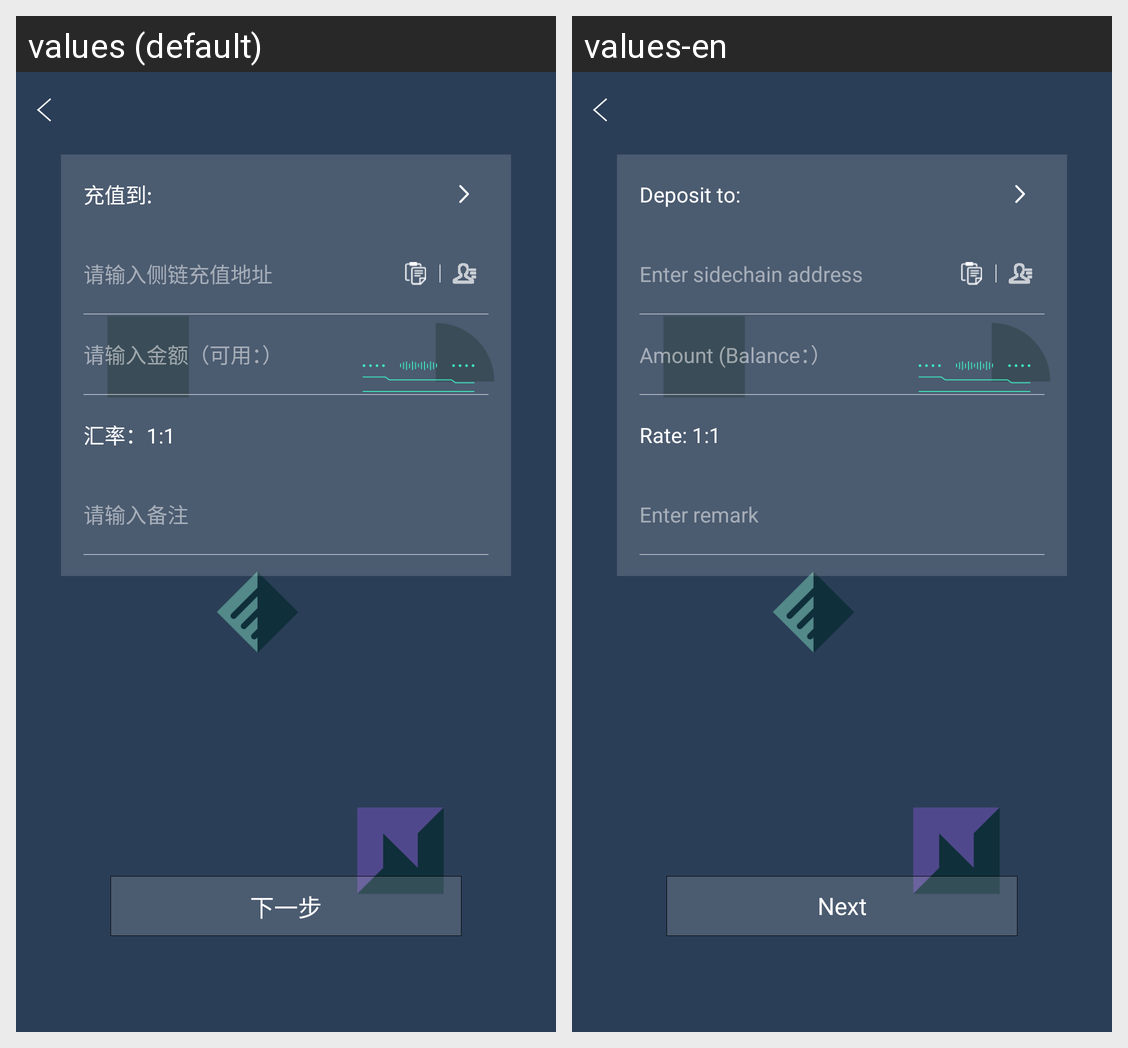

The Android screen above is rendered under two locales of the same app. Produce the string resources it draws, with the default and per-locale values.
Android screen res/layout/fragment_sidechain_recharge.xml rendered under 2 locales, left to right: values (default), values-en. Device: Nexus 5 (rendered at 1080×1920; each locale shown at half size, 540×960, under a caption strip naming it); theme AppTheme.NoActionBar.
Strings drawn on this screen, with the default value and each locale's value (text and hints the layout hard-codes, and strings that could not be matched under every locale, appear in the picture but are not listed):

chargerto
  values: 充值到:
  values-en: Deposit to:

inputsidechainrechargeaddress
  values: 请输入侧链充值地址
  values-en: Enter sidechain address

inputbalancedefault
  values: 请输入金额（可用：）
  values-en: Amount (Balance：）

rate11
  values: 汇率：1:1
  values-en: Rate: 1:1

pleaseinputremark
  values: 请输入备注
  values-en: Enter remark

next
  values: 下一步
  values-en: Next
